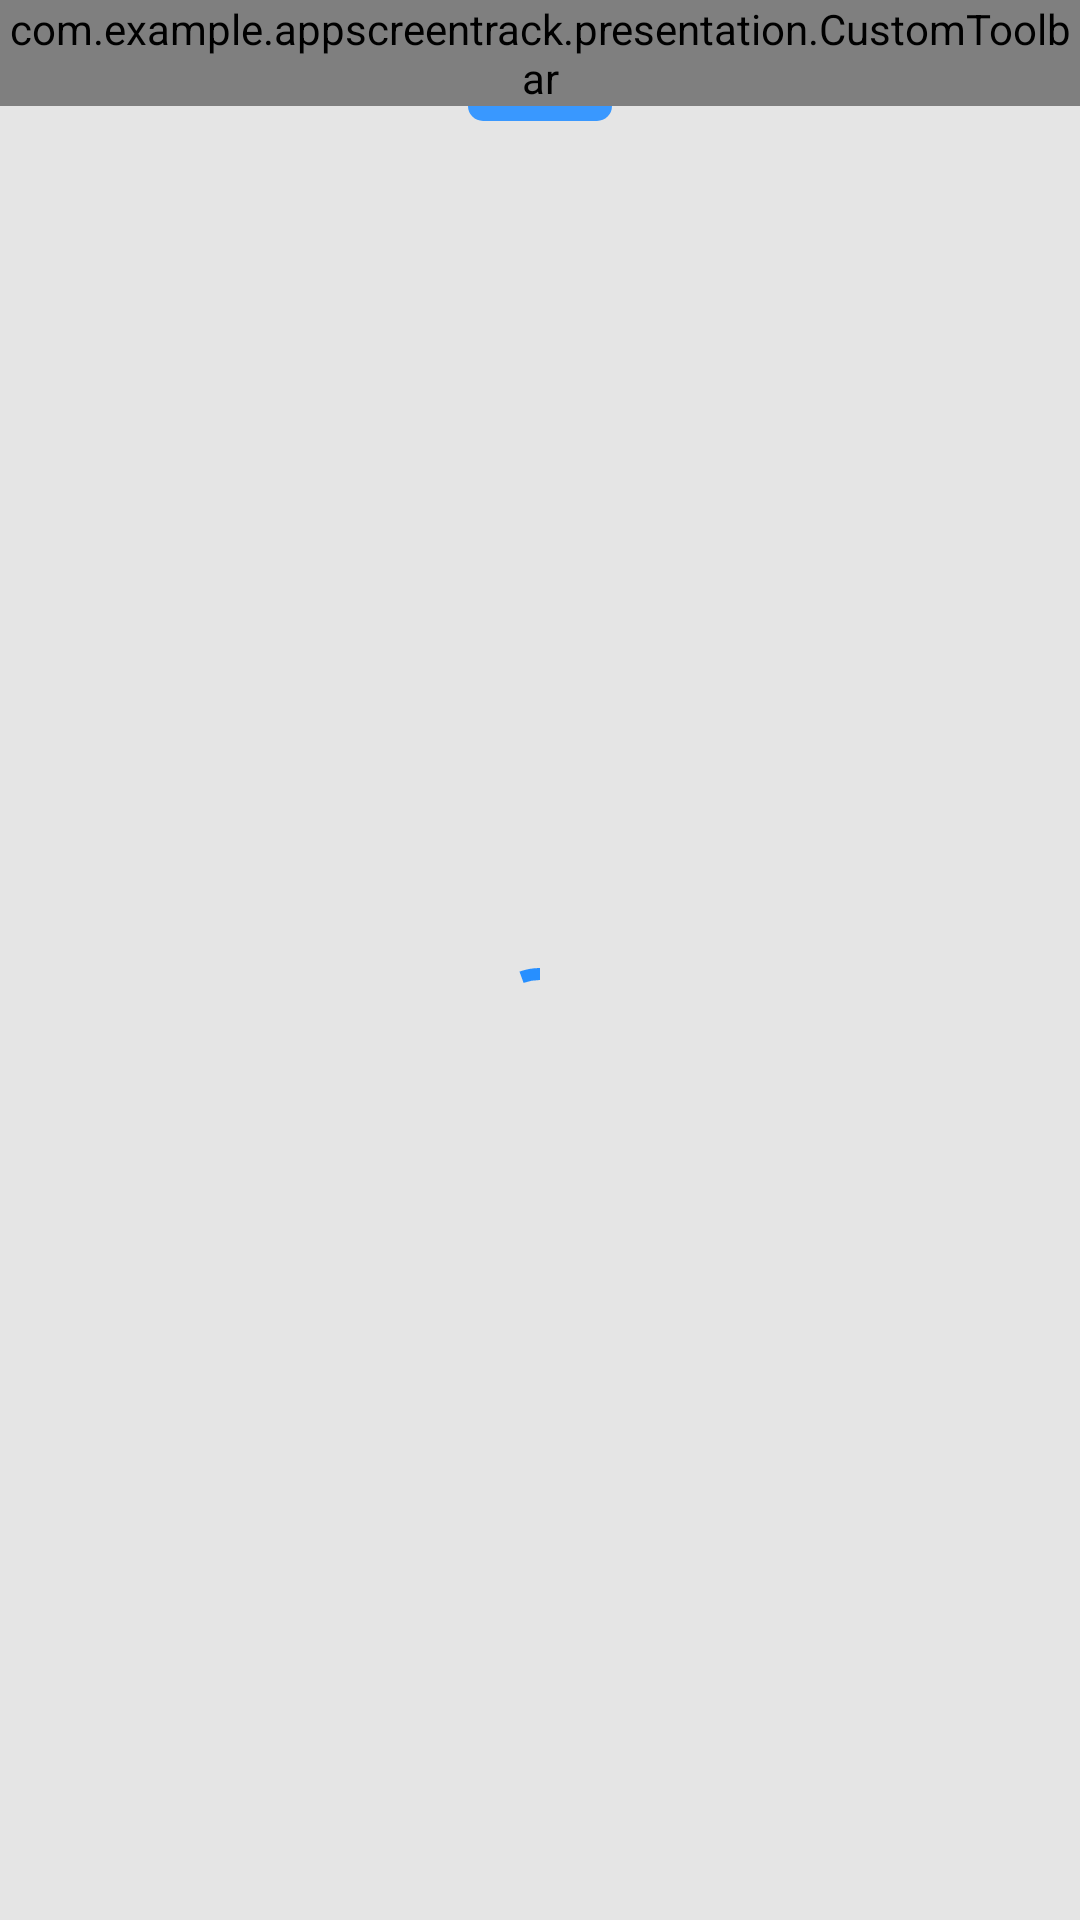

Android layout source for this screen:
<!-- AndroidManifest.xml: application theme Theme.AppScreenTrack -->
<!-- res/layout/fragment_usage_stats.xml -->
<?xml version="1.0" encoding="utf-8"?>
<LinearLayout xmlns:android="http://schemas.android.com/apk/res/android"
    xmlns:app="http://schemas.android.com/apk/res-auto"
    xmlns:tools="http://schemas.android.com/tools"
    android:layout_width="match_parent"
    android:layout_height="match_parent"
    android:background="@color/main_background"
    android:orientation="vertical"
    tools:context=".presentation.fragments.UsageStatsFragment">

    <com.example.appscreentrack.presentation.CustomToolbar
        android:id="@+id/backAppBar"
        android:layout_width="match_parent"
        android:layout_height="wrap_content"
        android:background="@color/white"
        android:translationZ="0.1dp"
        app:CustomToolbar_title="@string/kullanim_istatistikleri"
        app:CustomToolbar_title_color="@color/black"
        app:layout_constraintEnd_toEndOf="parent"
        app:layout_constraintHorizontal_bias="0.0"
        app:layout_constraintStart_toStartOf="parent"
        app:layout_constraintTop_toTopOf="parent" />


    <ImageView
        android:id="@+id/imageViewActivePin"
        android:layout_width="48dp"
        android:layout_height="wrap_content"
        android:src="@drawable/shape_app_tab_indicator"
        android:layout_gravity="center_horizontal"
        android:adjustViewBounds="true" />

    <androidx.recyclerview.widget.RecyclerView
        android:id="@+id/recyclerViewCalendar"
        android:layout_width="match_parent"
        android:layout_height="wrap_content"
        android:layout_marginTop="5dp"
        android:background="@color/main_background"
        android:clipToPadding="false"
        android:orientation="horizontal"
        app:layoutManager="androidx.recyclerview.widget.LinearLayoutManager"
        tools:listitem="@layout/date_item" />

    <ViewFlipper
        android:id="@+id/flipper"
        android:layout_width="match_parent"
        android:layout_height="match_parent"
        android:autoStart="false">

        
        <com.google.android.material.progressindicator.CircularProgressIndicator
            android:id="@+id/progressBar"
            android:layout_width="wrap_content"
            android:layout_height="wrap_content"
            android:layout_gravity="center"
            android:indeterminate="true"
            app:backgroundTint="@color/date_item_color"
            app:indicatorColor="@color/date_item_color" />
        

        
        <LinearLayout
            android:id="@+id/content"
            android:layout_width="match_parent"
            android:layout_height="match_parent"
            android:orientation="vertical"
            app:layout_constraintBottom_toBottomOf="parent"
            app:layout_constraintTop_toBottomOf="@+id/linearLayout2">

            <com.github.mikephil.charting.charts.PieChart
                android:id="@+id/pieChart"
                android:layout_width="match_parent"
                android:layout_height="200dp"
                android:layout_margin="10dp"
                android:layout_marginBottom="4dp"
                android:visibility="visible">

            </com.github.mikephil.charting.charts.PieChart>

            <TextView
                android:id="@+id/textViewApplications"
                android:layout_width="wrap_content"
                android:layout_height="wrap_content"
                android:layout_marginStart="12dp"
                android:layout_marginTop="4dp"
                android:text="@string/applications"
                android:textColor="@color/text_color_gray" />

            <androidx.recyclerview.widget.RecyclerView
                android:id="@+id/recyclerViewUsageList"
                android:layout_width="match_parent"
                android:layout_height="wrap_content"
                android:layout_marginTop="8dp"
                android:background="@color/colorSurface"
                android:backgroundTint="@color/main_background"
                tools:listitem="@layout/usage_row_item" />
        </LinearLayout>
        

        
        <com.google.android.material.card.MaterialCardView
            android:id="@+id/cardPremiumNotification"
            android:layout_width="match_parent"
            android:layout_height="wrap_content"
            android:layout_marginStart="48dp"
            android:layout_marginTop="100dp"
            android:layout_marginEnd="48dp"
            android:elevation="0dp"
            android:visibility="gone"
            app:cardBackgroundColor="@color/white"
            app:cardCornerRadius="12dp">

            <RelativeLayout
                android:layout_width="match_parent"
                android:layout_height="wrap_content"
                android:padding="6dp">

                <ImageView
                    android:id="@+id/premiumIcon"
                    android:layout_width="96dp"
                    android:layout_height="96dp"
                    android:layout_centerHorizontal="true"
                    android:layout_gravity="center"
                    android:src="@drawable/ic_menu_premium"
                    app:tint="@color/main_secondary2_100" />

                <TextView
                    android:id="@+id/premiumText1"
                    android:layout_width="wrap_content"
                    android:layout_height="wrap_content"
                    android:layout_below="@id/premiumIcon"
                    android:layout_centerHorizontal="true"
                    android:layout_marginTop="16dp"
                    android:text="@string/become_a_premium"
                    android:textAlignment="center"
                    android:textColor="@color/main_secondary2_100" />

                <TextView
                    android:id="@+id/premiumText2"
                    android:layout_width="match_parent"
                    android:layout_height="wrap_content"
                    android:layout_below="@id/premiumText1"
                    android:layout_alignStart="@+id/premiumText1"
                    android:layout_alignEnd="@+id/premiumText1"
                    android:layout_marginTop="8dp"
                    android:text="@string/get_all_past_usage_stats_and_more"
                    android:textAlignment="center"
                    android:textColor="@color/main_secondary2_100" />

                <com.google.android.material.button.MaterialButton
                    android:layout_width="match_parent"
                    android:layout_height="wrap_content"
                    android:layout_below="@id/premiumText2"
                    android:layout_alignStart="@+id/premiumText1"
                    android:layout_alignEnd="@+id/premiumText1"
                    android:layout_marginTop="36dp"
                    android:backgroundTint="@color/main_secondary2_100"
                    android:text="@string/go_premium"
                    android:textAllCaps="true"
                    android:textColor="@color/white"
                    app:cornerRadius="8dp" />

            </RelativeLayout>

        </com.google.android.material.card.MaterialCardView>
        

        
        <RelativeLayout
            android:id="@+id/noDataView"
            android:layout_width="fill_parent"
            android:layout_height="fill_parent"
            android:backgroundTint="@color/main_greys_40"
            android:gravity="center_horizontal"
            android:padding="20dp"
            app:layout_constraintBottom_toBottomOf="parent"
            app:layout_constraintEnd_toEndOf="parent"
            app:layout_constraintStart_toStartOf="parent"
            app:layout_constraintTop_toBottomOf="@+id/recyclerViewCalendar">

            <ImageView
                android:id="@+id/emptyIcon"
                android:layout_width="96dp"
                android:layout_height="96dp"
                android:src="@drawable/ic_intruder_empty" />

            <TextView
                android:id="@+id/emptyText1"
                android:layout_width="wrap_content"
                android:layout_height="wrap_content"
                android:layout_below="@id/emptyIcon"
                android:layout_alignStart="@+id/emptyIcon"
                android:layout_alignEnd="@+id/emptyIcon"
                android:layout_marginStart="25dp"
                android:layout_marginTop="-72dp"
                android:layout_marginEnd="26dp"
                android:text="@string/no_data"
                android:textAlignment="center"
                android:textColor="@color/main_greys_40" />

            <TextView
                android:id="@+id/emptyText2"
                android:layout_width="96dp"
                android:layout_height="wrap_content"
                android:layout_below="@+id/emptyIcon"
                android:layout_marginTop="3dp"
                android:text="@string/no_any_data"
                android:textAlignment="center"
                android:textColor="@color/rowTextColor"
                android:textStyle="bold" />

            <TextView
                android:id="@+id/emptyText3"
                android:layout_width="96dp"
                android:layout_height="wrap_content"
                android:layout_below="@+id/emptyIcon"
                android:layout_marginTop="30dp"
                android:text="@string/something_seems_to_have_gone_wrong"
                android:textAlignment="center"
                android:textColor="@color/main_greys_40" />
        </RelativeLayout>
        

    </ViewFlipper>
</LinearLayout>
<!-- res/layout/date_item.xml (included above) -->
<?xml version="1.0" encoding="utf-8"?>
<androidx.constraintlayout.widget.ConstraintLayout
    android:id="@+id/dateItem"
    xmlns:android="http://schemas.android.com/apk/res/android"
    xmlns:app="http://schemas.android.com/apk/res-auto"
    android:layout_width="wrap_content"
    android:layout_height="wrap_content"
    android:layout_margin="5dp">

    <ImageView
        android:id="@+id/imageViewPremium"
        android:layout_width="24dp"
        android:layout_height="24dp"
        android:layout_marginTop="-6dp"
        android:layout_marginEnd="-16dp"
        android:background="@drawable/ic_icon_premium_notification"
        android:scaleType="fitCenter"
        android:translationZ="900dp"
        app:layout_constraintEnd_toStartOf="@+id/constraintLayoutHorizontal"
        app:layout_constraintTop_toTopOf="@+id/constraintLayoutHorizontal" />

    <androidx.constraintlayout.widget.ConstraintLayout
        android:id="@+id/constraintLayoutHorizontal"
        android:layout_width="wrap_content"
        android:layout_height="wrap_content"
        android:layout_marginTop="5dp"
        android:layout_marginBottom="5dp"
        android:background="@android:color/white"
        android:paddingTop="10dp"
        android:paddingBottom="10dp"
        app:layout_constraintBottom_toBottomOf="parent"
        app:layout_constraintEnd_toEndOf="parent"
        app:layout_constraintStart_toStartOf="parent"
        app:layout_constraintTop_toTopOf="parent">

        <TextView
            android:id="@+id/textViewMonth"
            android:layout_width="70dp"
            android:layout_height="17dp"
            android:layout_marginBottom="5dp"
            android:gravity="center"
            android:text="@string/dec"
            android:textSize="14sp"
            android:textAllCaps="true"
            app:layout_constraintBottom_toBottomOf="parent"
            app:layout_constraintEnd_toEndOf="parent"
            app:layout_constraintHorizontal_bias="0.0"
            app:layout_constraintStart_toStartOf="parent"
            app:layout_constraintTop_toBottomOf="@+id/textViewDayNum"
            app:layout_constraintVertical_bias="1.0" />

        <TextView
            android:id="@+id/textViewDayNum"
            android:layout_width="70dp"
            android:layout_height="30dp"
            android:gravity="center"
            android:paddingTop="5dp"
            android:paddingBottom="5dp"
            android:text="@string/sun"
            android:textAllCaps="true"
            android:textSize="10sp"
            app:layout_constraintBottom_toTopOf="@+id/textViewDay"
            app:layout_constraintEnd_toEndOf="parent"
            app:layout_constraintStart_toStartOf="parent"
            app:layout_constraintTop_toTopOf="parent"
            app:layout_constraintVertical_chainStyle="packed" />

        <TextView
            android:id="@+id/textViewDay"
            android:layout_width="0dp"
            android:layout_height="wrap_content"
            android:layout_marginBottom="5dp"
            android:gravity="center"
            android:text="@string/_18"
            android:textStyle="bold"
            android:textColor="#727479"
            android:textSize="18sp"
            app:layout_constraintBottom_toTopOf="@+id/textViewMonth"
            app:layout_constraintEnd_toEndOf="parent"
            app:layout_constraintStart_toStartOf="parent"
            app:layout_constraintTop_toBottomOf="@+id/textViewDayNum" />
    </androidx.constraintlayout.widget.ConstraintLayout>
</androidx.constraintlayout.widget.ConstraintLayout>
<!-- res/layout/usage_row_item.xml (included above) -->
<?xml version="1.0" encoding="utf-8"?>
<androidx.constraintlayout.widget.ConstraintLayout xmlns:android="http://schemas.android.com/apk/res/android"
    xmlns:app="http://schemas.android.com/apk/res-auto"
    xmlns:tools="http://schemas.android.com/tools"
    android:layout_width="match_parent"
    android:layout_height="wrap_content"
    android:background="?selectableItemBackground">

    <androidx.cardview.widget.CardView
        android:layout_width="0dp"
        android:layout_height="wrap_content"
        android:layout_margin="5dp"
        app:cardCornerRadius="10dp"
        app:layout_constraintBottom_toBottomOf="parent"
        app:layout_constraintEnd_toEndOf="parent"
        app:layout_constraintStart_toStartOf="parent"
        app:layout_constraintTop_toTopOf="parent">

        <androidx.constraintlayout.widget.ConstraintLayout
            android:layout_width="match_parent"
            android:layout_height="match_parent"
            android:padding="10dp">

            <ImageView
                android:id="@+id/imageViewAppIcon"
                android:layout_width="40dp"
                android:layout_height="40dp"
                android:layout_marginStart="8dp"
                android:layout_marginTop="4dp"
                android:layout_marginBottom="4dp"
                android:contentDescription="@string/app_icon_desc"
                app:layout_constraintBottom_toBottomOf="parent"
                app:layout_constraintStart_toStartOf="parent"
                app:layout_constraintTop_toTopOf="parent"
                tools:src="@drawable/ic_launcher_background" />


            <TextView
                android:id="@+id/textViewAppName"
                android:layout_width="wrap_content"
                android:layout_height="wrap_content"
                android:layout_marginStart="12dp"
                android:layout_weight="1"
                android:textAppearance="@style/TextAppearance.AppsList.Title"
                android:textColor="@color/rowTextColor"
                android:textSize="14sp"
                android:textStyle="bold"
                app:layout_constraintBottom_toBottomOf="parent"
                app:layout_constraintStart_toEndOf="@+id/imageViewAppIcon"
                app:layout_constraintTop_toTopOf="parent"
                tools:text="Netflix" />

            <TextView
                android:id="@+id/textViewUsageToYesterday"
                android:layout_width="wrap_content"
                android:layout_height="wrap_content"
                android:layout_marginTop="2dp"
                android:layout_weight="1"
                android:textAlignment="viewStart"
                android:textAppearance="@style/TextAppearance.AppsList.Subtitle"
                android:textColor="@color/rowTextColorGray"
                android:textSize="12sp"
                app:layout_constraintBottom_toBottomOf="parent"
                app:layout_constraintEnd_toEndOf="@+id/textViewTotalUsageTime"
                app:layout_constraintTop_toBottomOf="@+id/textViewTotalUsageTime"
                app:layout_constraintVertical_bias="0.0"
                tools:text="+3 mins 9 sec" />

            <TextView
                android:id="@+id/textViewTotalUsageTime"
                android:layout_width="wrap_content"
                android:layout_height="wrap_content"
                android:layout_marginTop="12dp"
                android:layout_marginEnd="20dp"
                android:layout_weight="1"
                android:textAlignment="viewStart"
                android:textAppearance="@style/TextAppearance.AppsList.Subtitle"
                android:textColor="@color/rowTextColorGray"
                android:textSize="12sp"
                app:layout_constraintEnd_toEndOf="parent"
                app:layout_constraintTop_toTopOf="parent"
                tools:text="12m 42s" />

            <ImageView
                android:id="@+id/imageViewRow"
                android:layout_width="16dp"
                android:layout_height="13dp"
                android:layout_marginStart="5dp"

                android:layout_weight="1"
                app:layout_constraintBottom_toBottomOf="@+id/textViewUsageToYesterday"
                app:layout_constraintEnd_toEndOf="parent"
                app:layout_constraintHorizontal_bias="0.0"
                app:layout_constraintStart_toEndOf="@+id/textViewUsageToYesterday"
                app:srcCompat="@drawable/increase" />

        </androidx.constraintlayout.widget.ConstraintLayout>
    </androidx.cardview.widget.CardView>
</androidx.constraintlayout.widget.ConstraintLayout>
<!-- resources referenced by this layout -->
<resources>
  <color name="black">#FF000000</color>
  <color name="colorSurface">#ffffff</color>
  <color name="date_item_color">#278FFF</color>
  <color name="main_background">#E5E5E5</color>
  <color name="main_greys_40">#CECFD0</color>
  <color name="main_secondary2_100">#FF8540</color>
  <color name="rowTextColor">#000000</color>
  <color name="rowTextColorGray">#A1A3A7</color>
  <color name="text_color_gray">#727479</color>
  <color name="white">#FFFFFFFF</color>
  <!-- drawable shape_app_tab_indicator (drawable) -->
  <?xml version="1.0" encoding="utf-8"?>
  <layer-list xmlns:android="http://schemas.android.com/apk/res/android">
      <item android:gravity="center">
          <shape android:shape="rectangle">
              <size
                  android:width="48dp"
                  android:height="5dp" />
              <solid android:color="@color/main_primary_100" />
              <corners
                  android:bottomLeftRadius="5dp"
                  android:bottomRightRadius="5dp" />
          </shape>
      </item>
  </layer-list>
  <string name="_18">18</string>
  <string name="app_icon_desc">App Icon</string>
  <string name="applications">UYGULAMALAR</string>
  <string name="become_a_premium">Become A Premium</string>
  <string name="dec">DEC</string>
  <string name="get_all_past_usage_stats_and_more">Get all past usage stats and more</string>
  <string name="go_premium">GO PREMIUM</string>
  <string name="kullanim_istatistikleri">Kullanım İstatistikleri</string>
  <string name="no_any_data">No Any Data</string>
  <string name="no_data">No Data</string>
  <string name="something_seems_to_have_gone_wrong">Something seems to have gone wrong.</string>
  <string name="sun">SUN</string>
  <style name="TextAppearance.AppsList.Subtitle">
          <item name="android:textSize">12sp</item>
      </style>
  <style name="TextAppearance.AppsList.Title">
          <item name="android:textSize">16sp</item>
      </style>
  <style name="Theme.AppScreenTrack" parent="Theme.MaterialComponents.DayNight.DarkActionBar">
          
          <item name="colorPrimary">@color/colorPrimary</item>
          <item name="colorPrimaryVariant">@color/colorPrimaryDark</item>
          <item name="colorOnPrimary">@color/white</item>
          
          <item name="colorSecondary">@color/colorSurface</item>
          <item name="colorSecondaryVariant">@color/teal_700</item>
          <item name="colorOnSecondary">@color/black</item>
          
          <item name="android:statusBarColor" tools:targetApi="l">?attr/colorPrimaryVariant</item>
          
          <item name="windowActionBar">false</item>
          <item name="windowNoTitle">true</item>
      </style>
  <color name="main_primary_100">#3998FF</color>
  <color name="colorPrimary">#0478af</color>
  <color name="colorPrimaryDark">#0478af</color>
  <color name="teal_700">#FF018786</color>
</resources>
